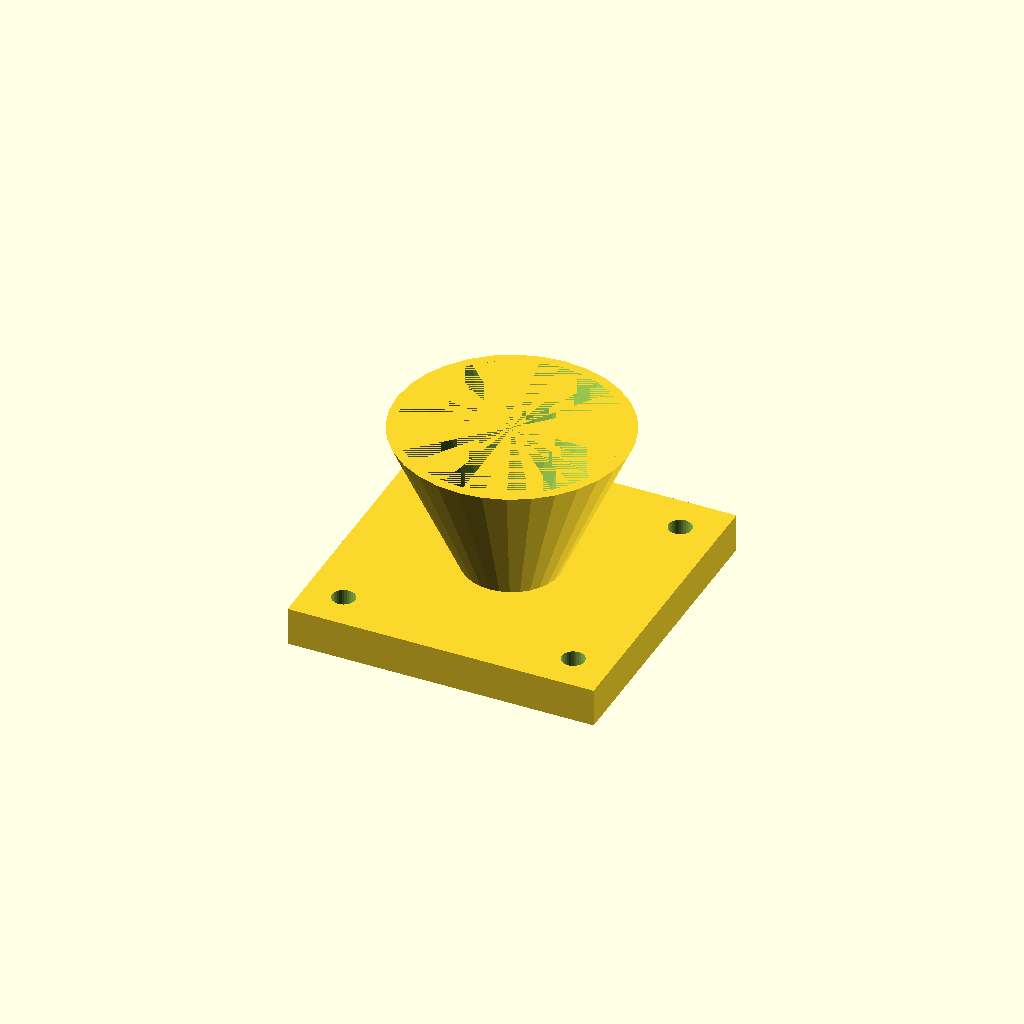
Cell 1: rendered with the file's own defaults.
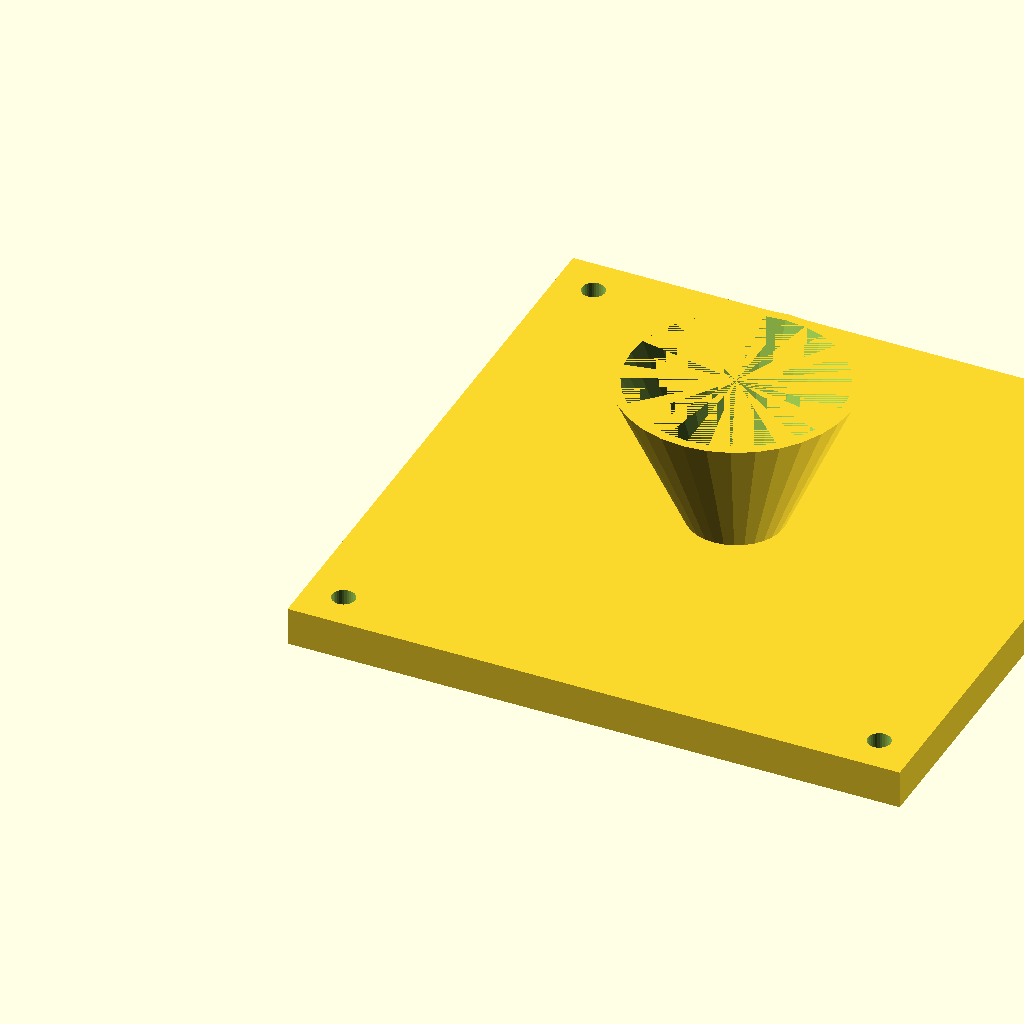
Cell 2: fl = 160 (everything else at default).
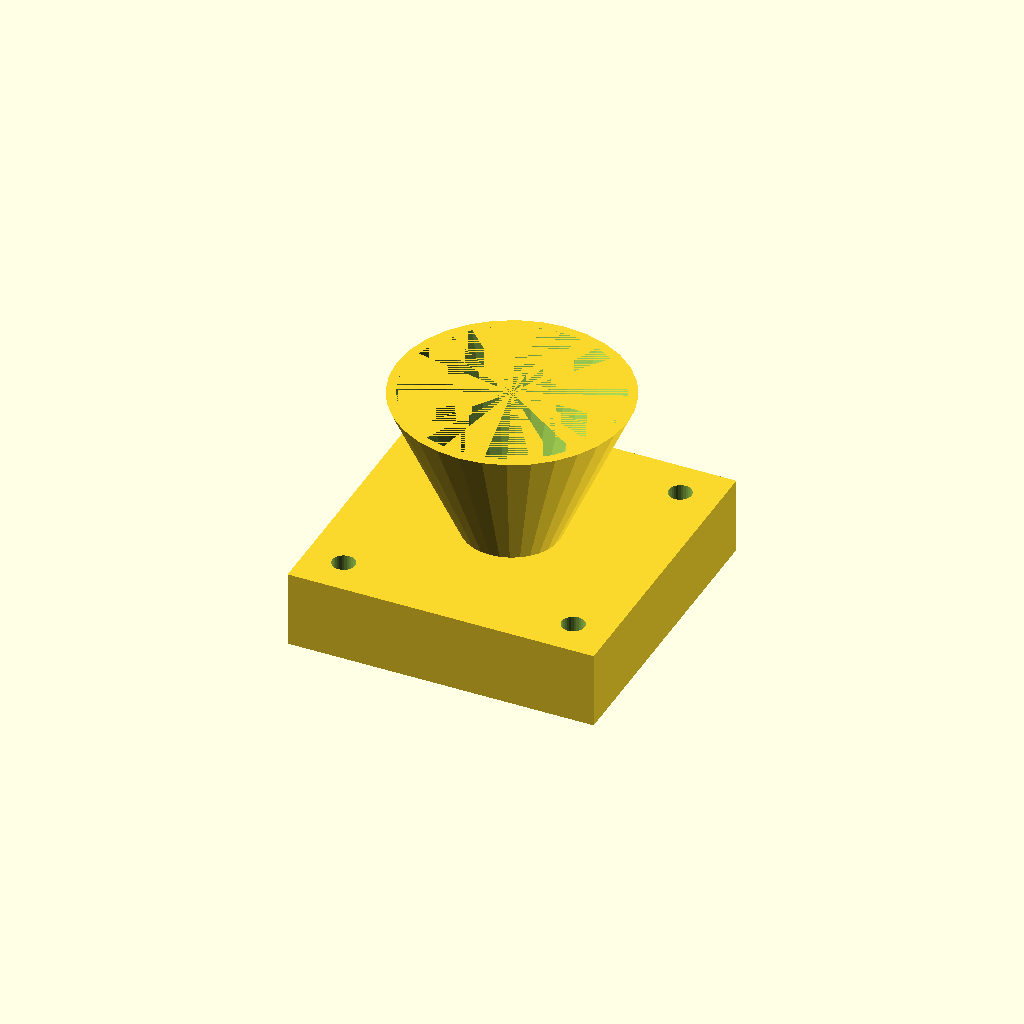
Cell 3: fl_t = 20 (everything else at default).
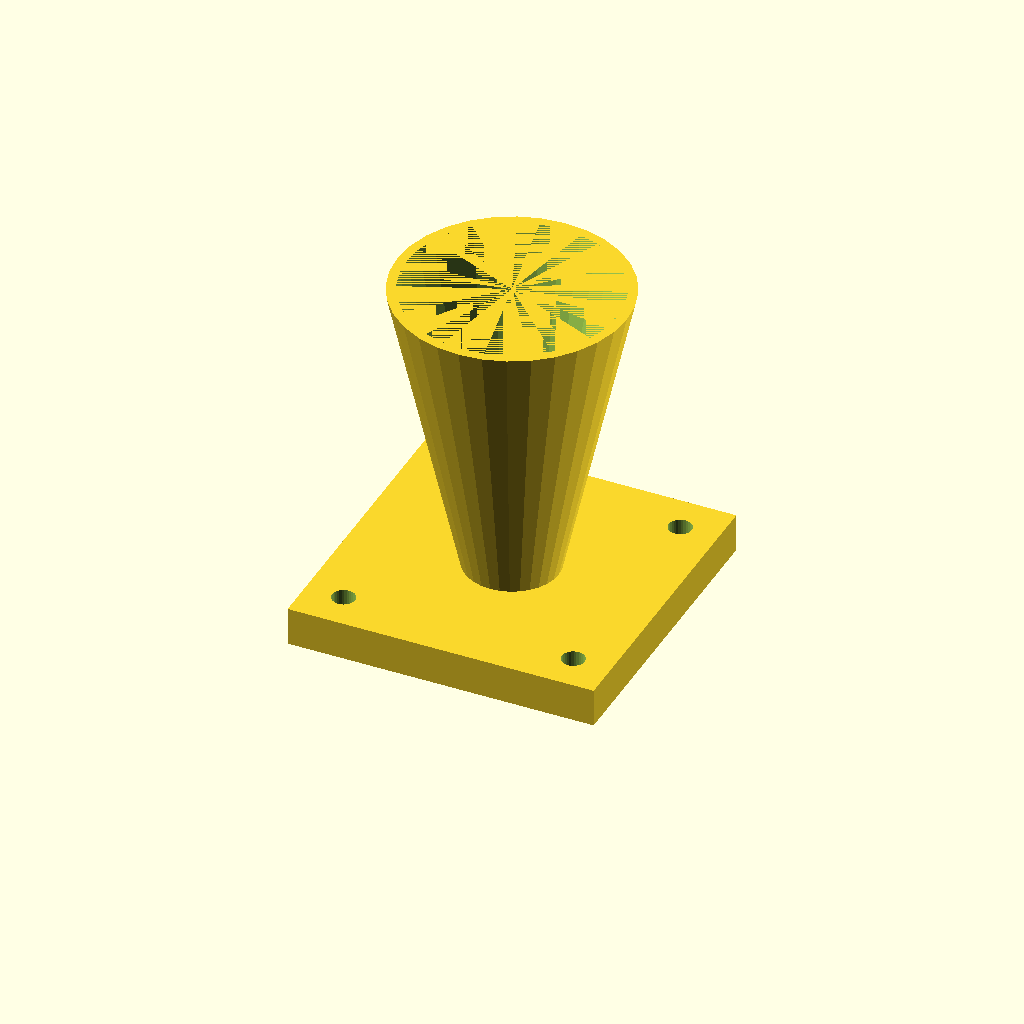
Cell 4: the same model with cone_h = 80.
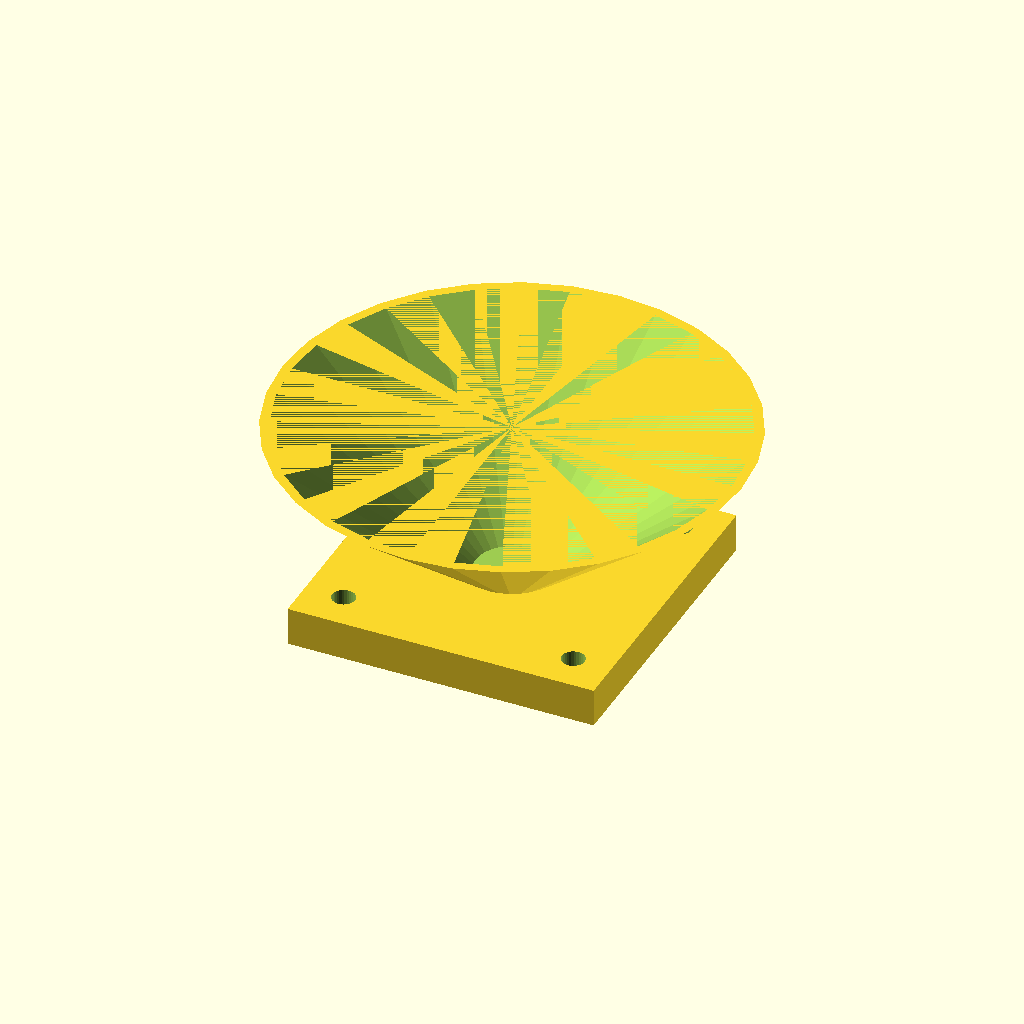
Cell 5: the same model with top_d = 120.
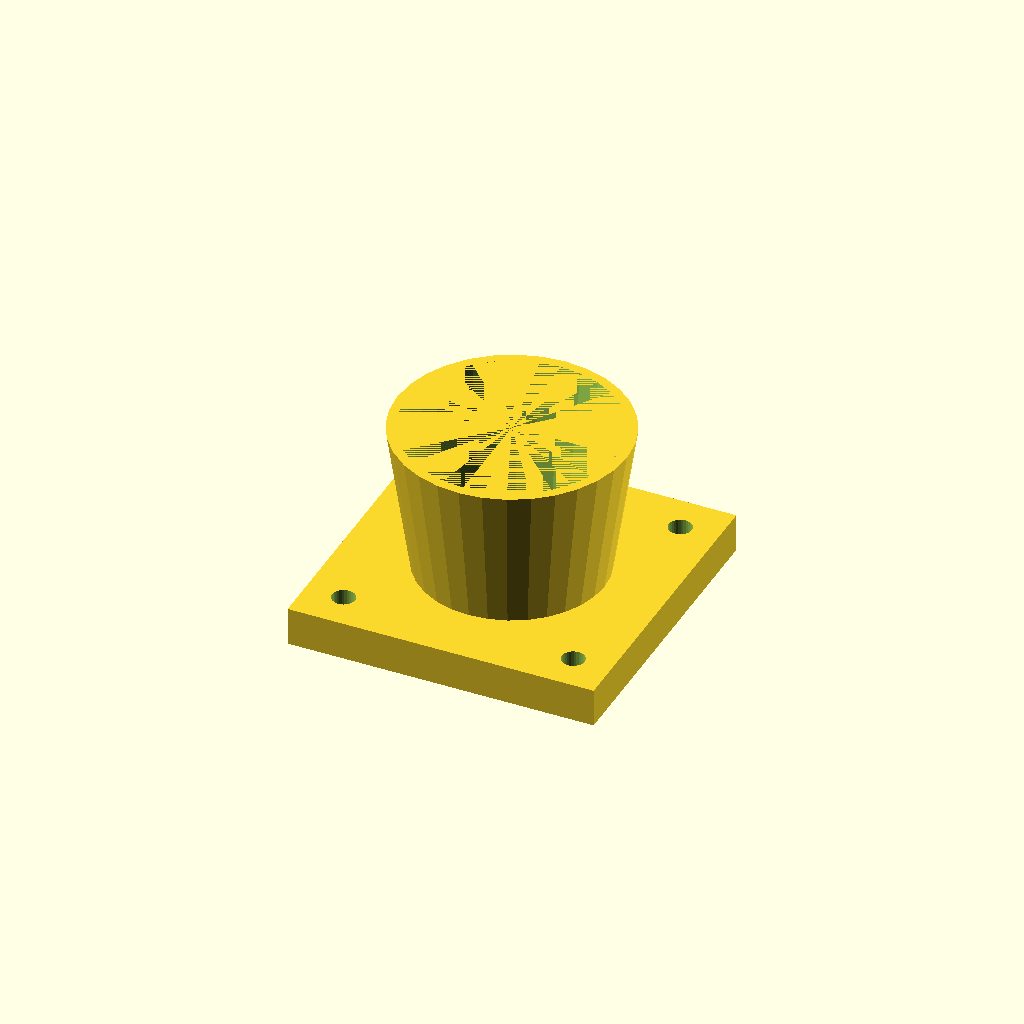
Cell 6: bot_d = 48 (everything else at default).
All cells are drawn from one camera (rotation 55°, 0°, 25°, orthographic, colour scheme Cornfield), so only the parameter changes between them.
OpenSCAD source file optional_data/data/solid3/hopper/part_0087.scad:
$fn = 32;

// ----------------------------------------------------------------------
// Hopper: flanged with square flange
// ----------------------------------------------------------------------

// --- parameters (mm) ---
fl = 80;                  // flange side, X and Y
fl_t = 10;                // flange thickness
cone_h = 40;              // cone height above the flange
top_d = 60;               // cone mouth diameter
bot_d = 24;               // cone spout diameter
wall = 2.5;               // cone wall thickness
hole_r = 3;               // flange hole radius
hole_in = 10;             // hole inset from the corners

bore_d = bot_d - 2 * wall;  // spout bore diameter
total_h = fl_t + cone_h - 1;  // overall height

difference() {
  union() {
    cube([fl, fl, fl_t]);
    translate([fl / 2, fl / 2, fl_t - 1])
      cylinder(h = cone_h, d1 = bot_d, d2 = top_d);
  }
  translate([fl / 2, fl / 2, fl_t - 2])
    cylinder(h = cone_h + 1, d1 = bore_d, d2 = top_d - 2 * wall);
  for (sx = [0, 1], sy = [0, 1])
    translate([sx ? fl - hole_in : hole_in,
               sy ? fl - hole_in : hole_in, -1])
      cylinder(r = hole_r, h = fl_t + 2);
}
Customizer parameters (derived from the source; name, type, default, range or options):
fl: number, default 80
fl_t: number, default 10
cone_h: number, default 40
top_d: number, default 60
bot_d: number, default 24
wall: number, default 2.5
hole_r: number, default 3
hole_in: number, default 10
